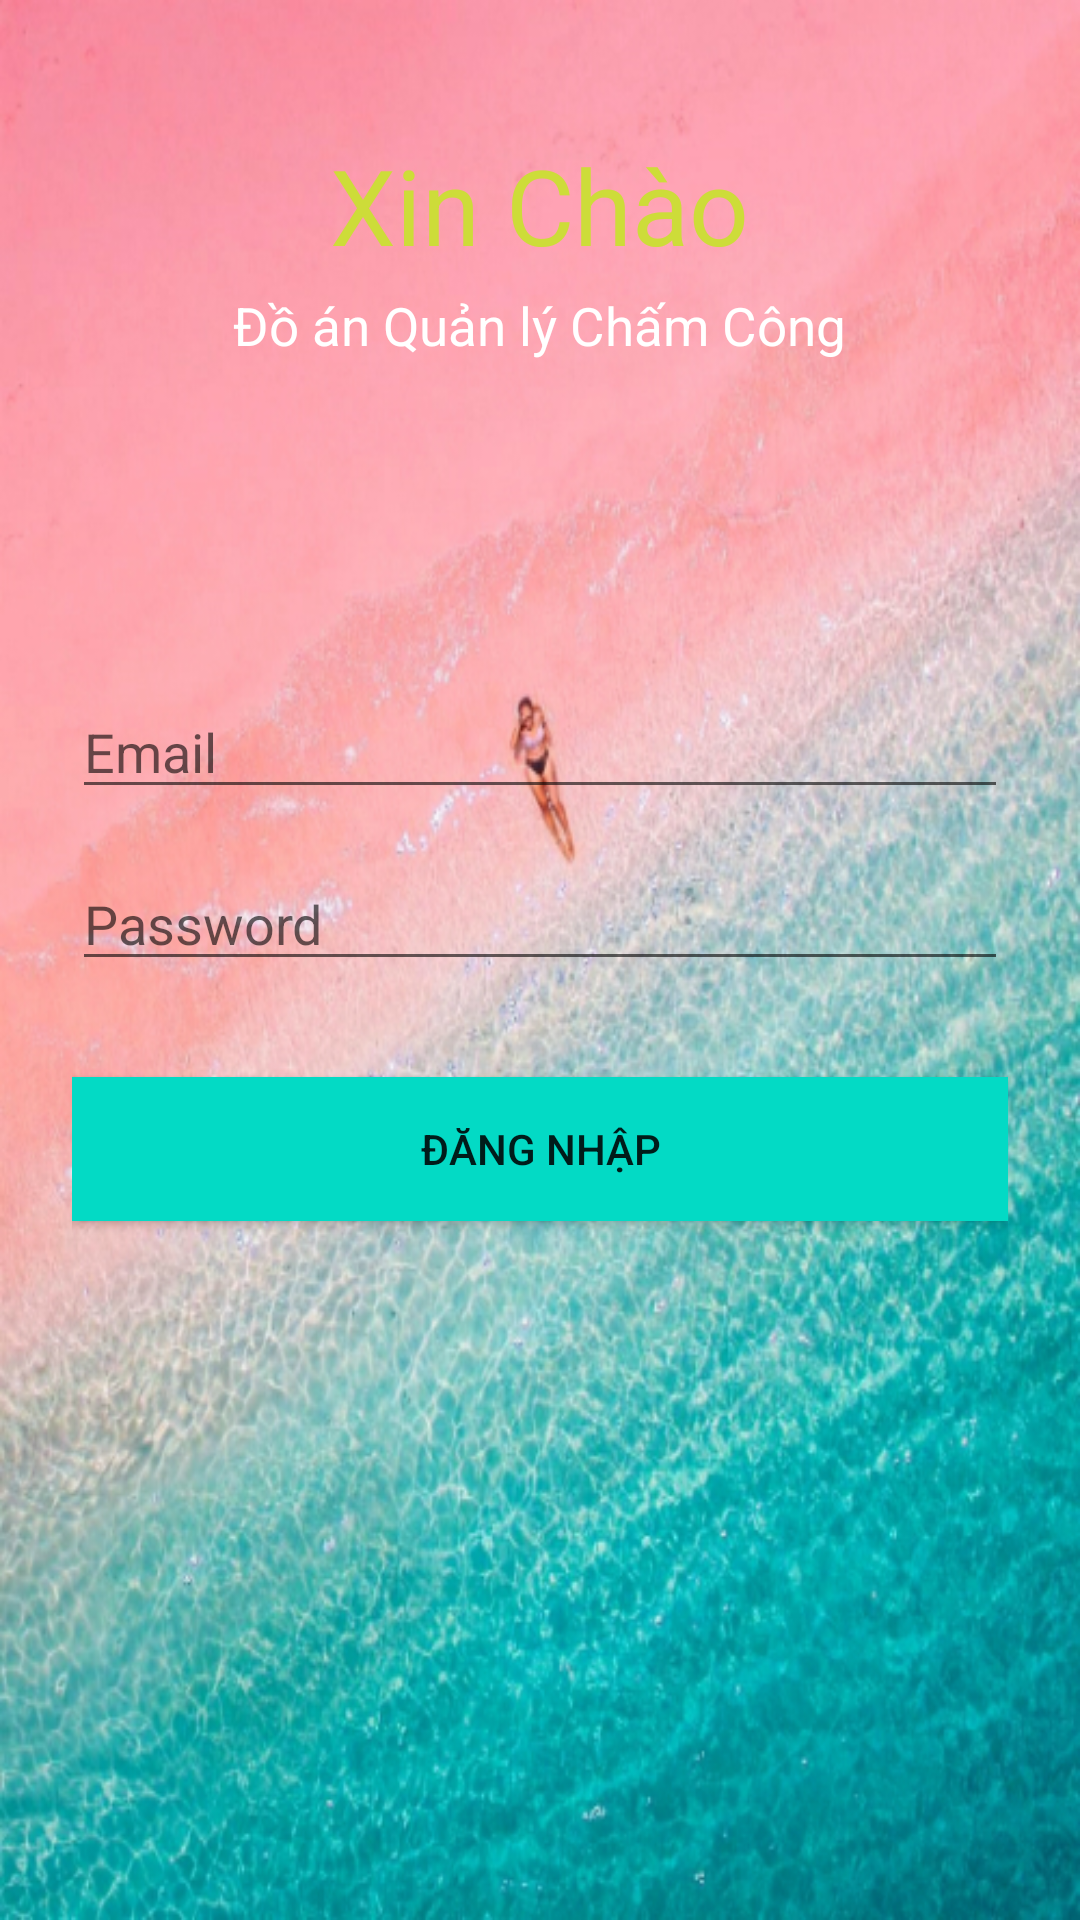

Android layout source for this screen:
<!-- AndroidManifest.xml: application theme AppTheme -->
<!-- res/layout/login_layout.xml -->
<?xml version="1.0" encoding="utf-8"?>
<LinearLayout xmlns:android="http://schemas.android.com/apk/res/android"
    xmlns:tools="http://schemas.android.com/tools"
    android:layout_width="match_parent"
    android:layout_height="match_parent"
    android:background="@drawable/backgroundvs2"
    android:paddingBottom="0dp"
    android:paddingLeft="0dp"
    android:paddingRight="0dp"
    android:paddingTop="0dp"
    tools:context="tdc.edu.vn.projectquanlychamcongvsactivity.LoginActivity"
    android:orientation="vertical">

    <LinearLayout
        android:paddingTop="35dp"
        android:layout_width="match_parent"
        android:layout_height="wrap_content"
        android:gravity="center"
        android:orientation="vertical">

        <TextView
            android:layout_marginTop="10dp"
            android:layout_width="wrap_content"
            android:layout_height="wrap_content"
            android:text="Xin Chào"
            android:textColor="#CDDC39"
            android:textSize="35dp" />

        <TextView
            android:layout_width="wrap_content"
            android:layout_height="wrap_content"
            android:layout_gravity="center"
            android:layout_marginTop="5dp"
            android:text="Đồ án Quản lý Chấm Công"
            android:textColor="#fff"
            android:textSize="17.5dp" />

    </LinearLayout>

    <LinearLayout
        android:layout_width="match_parent"
        android:layout_height="match_parent"
        android:orientation="vertical"
        android:paddingTop="100dp"
        android:paddingLeft="24dp"
        android:paddingRight="24dp">

        <EditText
            android:layout_width="match_parent"
            android:layout_height="wrap_content"
            android:id="@+id/edtEmail"
            android:layout_marginTop="8dp"
            android:layout_marginBottom="8dp"
            android:hint="Email"
            android:singleLine="true"
            android:selectAllOnFocus="true"
            android:nextFocusDown="@+id/edtPass"
            />

        <EditText
            android:layout_width="match_parent"
            android:layout_height="wrap_content"
            android:layout_marginTop="8dp"
            android:layout_marginBottom="8dp"
            android:id="@+id/edtPass"
            android:inputType="textPassword"
            android:hint="Password"
            android:singleLine="true"
            android:selectAllOnFocus="true"
            android:nextFocusDown="@+id/btnLogin"/>

        <Button
            android:id="@+id/btnLogin"
            android:layout_width="match_parent"
            android:layout_height="wrap_content"
            android:layout_below="@+id/edtPass"
            android:layout_marginTop="24dp"
            android:layout_marginBottom="24dp"
            android:background="@color/colorAccent"
            android:text="Đăng Nhập"
            android:singleLine="true"
            android:selectAllOnFocus="true"
            tools:ignore="ObsoleteLayoutParam"
            />

    </LinearLayout>

</LinearLayout>
<!-- resources referenced by this layout -->
<resources>
  <color name="colorAccent">#03DAC5</color>
  <!-- drawable backgroundvs2: jpg bitmap (drawable, 360909 bytes) -->
  <style name="AppTheme" parent="Theme.AppCompat.Light.DarkActionBar">
           Customize your theme here.
          <item name="colorPrimary">@color/colorAccent</item>
          <item name="colorPrimaryDark">@color/colorPrimaryDark</item>
          <item name="colorAccent">@color/colorAccent</item>
      </style>
  <color name="colorPrimaryDark">#3700B3</color>
</resources>
